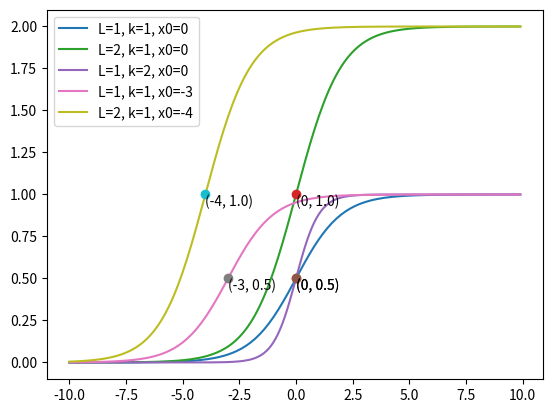

Reproduce this figure in Python.
from math import e

import numpy as np
import matplotlib.pyplot as plt


def logistic(L = 1, k = 1, x0 = 0):
    x = np.arange(-10, 10, 0.1, dtype=float)
    y =  L / (1 + e ** (-k * (x - x0)))

    plt.plot(x, y, label = f"L={L}, k={k}, x0={x0}")
    plt.plot(x0, L / 2, marker = 'o')
    plt.text(x0, L / 2, f"({x0}, {L / 2})", ha = "left", va = "top")
    plt.legend()


def main():
    L, k, x0 = 1, 1, 0
    logistic(L = L, k = k, x0 = x0)

    L, k, x0 = 2, 1, 0
    logistic(L = L, k = k, x0 = x0)

    L, k, x0 = 1, 2, 0
    logistic(L = L, k = k, x0 = x0)

    L, k, x0 = 1, 1, -3
    logistic(L = L, k = k, x0 = x0)

    L, k, x0 = 2, 1, -4
    logistic(L = L, k = k, x0 = x0)

if __name__ == "__main__":
    main()
    plt.show()